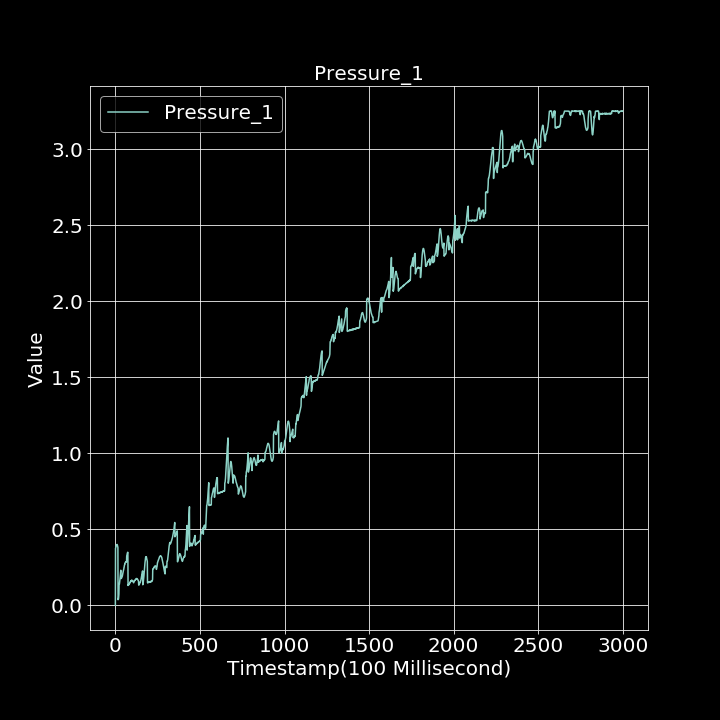

The table this chart was drawn from, first rows:
0.000000000, 0.001051193
1, 0.3755
2, 0.3787
3, 0.3848
4, 0.3886
5, 0.3942
6, 0.3949
7, 0.3995
8, 0.3991
9, 0.4008
10, 0.4012
11, 0.399
12, 0.3955
13, 0.3901
14, 0.3874
15, 0.3813
16, 0.03771
17, 0.04337
18, 0.04042
19, 0.04797
20, 0.0607
21, 0.07512
22, 0.1345
23, 0.137
24, 0.1409
25, 0.1495
26, 0.1602
27, 0.1715
28, 0.1827
29, 0.1959
30, 0.21
31, 0.2224
32, 0.2316
33, 0.1776
34, 0.1771
35, 0.1776
36, 0.1789
37, 0.1815
38, 0.1824
39, 0.1855
40, 0.1891
41, 0.1918
42, 0.1982
43, 0.2041
44, 0.2097
45, 0.2157
46, 0.2222
47, 0.2271
48, 0.2313
49, 0.2342
50, 0.2404
51, 0.2497
52, 0.2513
53, 0.2612
54, 0.2643
55, 0.2688
56, 0.274
57, 0.2738
58, 0.281
59, 0.2827
60, 0.2849
... 2,939 more rows
